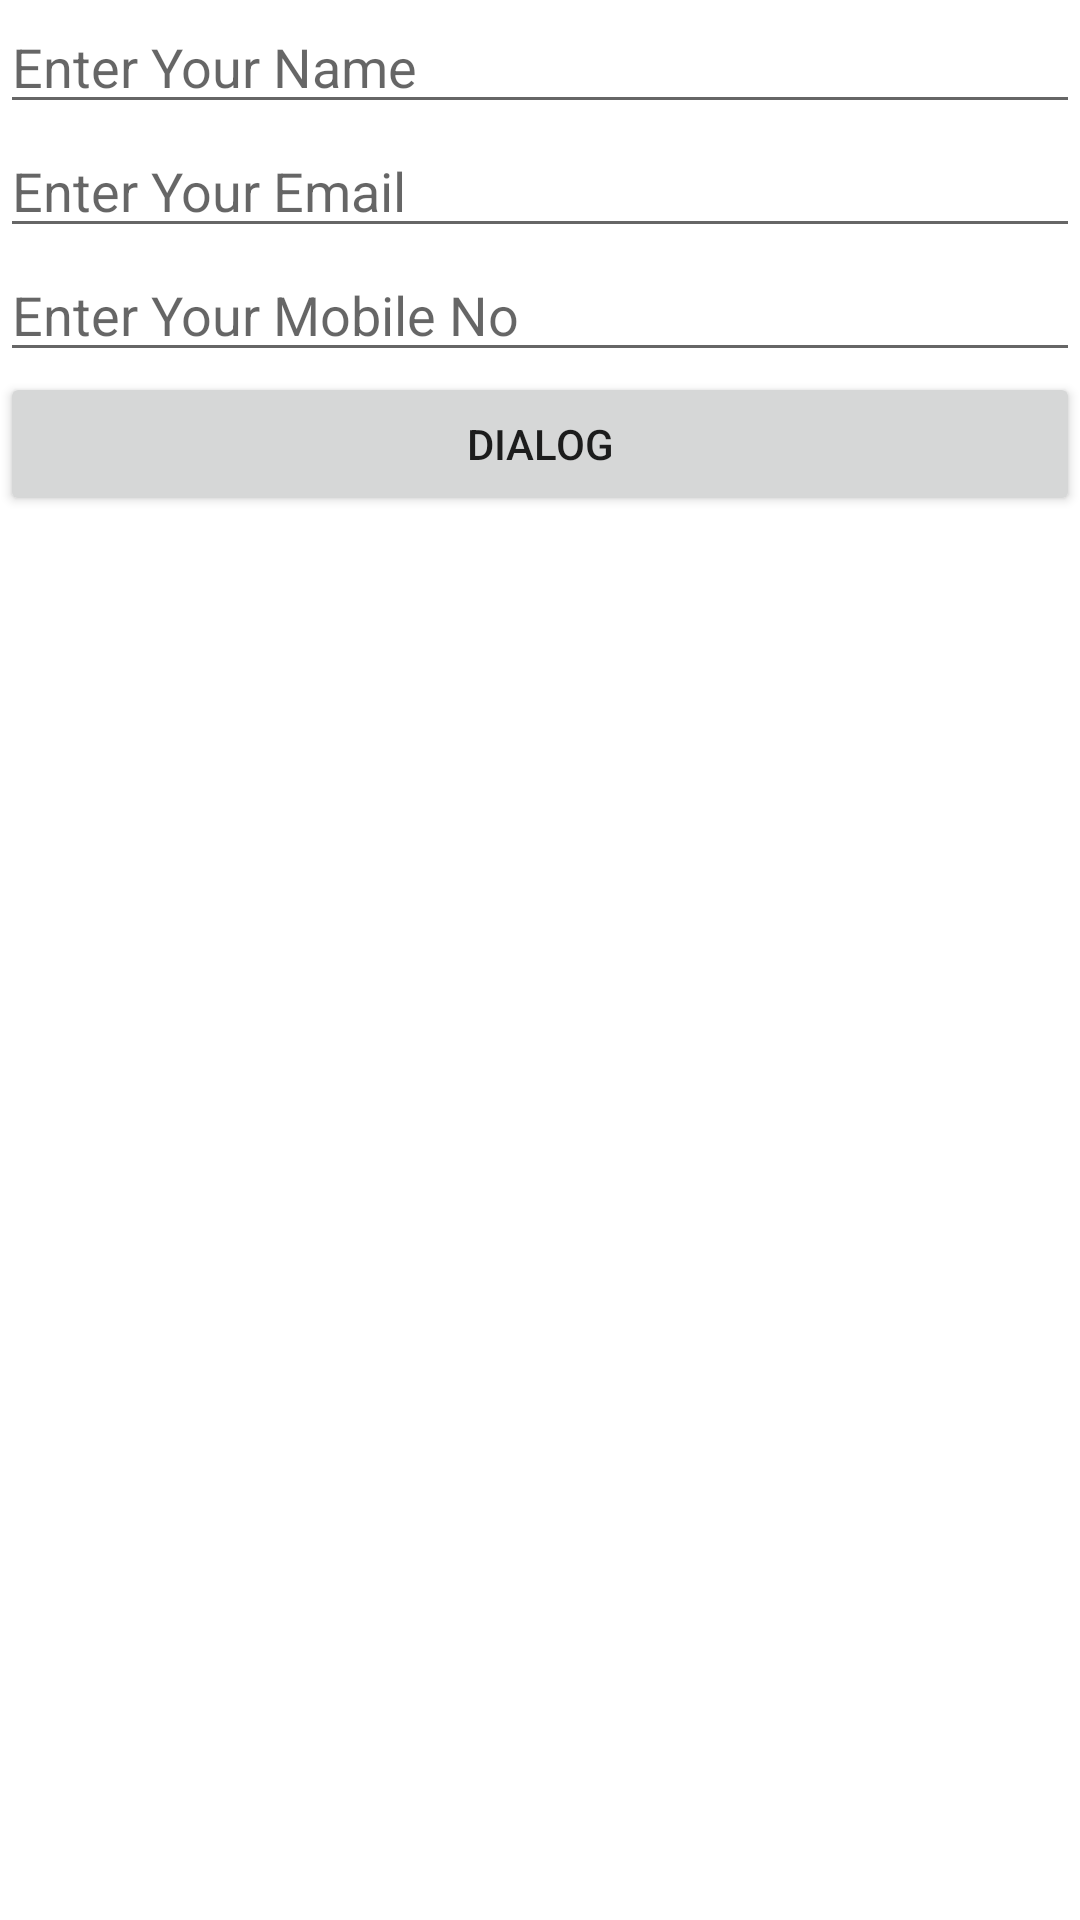

This screen was rendered from an Android layout file. Write that file and the resources it references.
<!-- AndroidManifest.xml: application theme Theme.LoginPage11_04_23 -->
<!-- res/layout/activity_const_layout.xml -->
<?xml version="1.0" encoding="utf-8"?>
<androidx.constraintlayout.widget.ConstraintLayout xmlns:android="http://schemas.android.com/apk/res/android"
    xmlns:app="http://schemas.android.com/apk/res-auto"
    xmlns:tools="http://schemas.android.com/tools"
    android:layout_width="match_parent"
    android:layout_height="match_parent"
    tools:context=".ConstLayout">

    <EditText
        android:id="@+id/etName"
        android:layout_width="match_parent"
        android:layout_height="wrap_content"
        android:hint="Enter Your Name"
        app:layout_constraintStart_toStartOf="@id/etEmail"
        tools:ignore="MissingConstraints" />
    <EditText
        android:id="@+id/etEmail"
        android:layout_width="match_parent"
        android:layout_height="wrap_content"
        android:hint="Enter Your Email"
        app:layout_constraintTop_toBottomOf="@id/etName"
        />
    <EditText
        android:id="@+id/etmno"
        android:layout_width="match_parent"
        android:layout_height="wrap_content"
        android:hint="Enter Your Mobile No"
        app:layout_constraintTop_toBottomOf="@id/etEmail"
        />
    <Button
        android:id="@+id/btnDialog"
        android:layout_width="match_parent"
        android:layout_height="wrap_content"
        android:text="Dialog"
        app:layout_constraintTop_toBottomOf="@id/etmno"/>


</androidx.constraintlayout.widget.ConstraintLayout>
<!-- resources referenced by this layout -->
<resources>
  <style name="Theme.LoginPage11_04_23" parent="Theme.MaterialComponents.DayNight.DarkActionBar">
          
          <item name="colorPrimary">@color/purple_500</item>
          <item name="colorPrimaryVariant">@color/purple_700</item>
          <item name="colorOnPrimary">@color/white</item>
          
          <item name="colorSecondary">@color/teal_200</item>
          <item name="colorSecondaryVariant">@color/teal_700</item>
          <item name="colorOnSecondary">@color/black</item>
          
          <item name="android:statusBarColor">?attr/colorPrimaryVariant</item>
          
      </style>
  <!-- not gathered from this repository: default colours our renderer supplied (Android Studio template values) -->
  <color name="purple_500">#FF6200EE</color>
  <color name="purple_700">#FF3700B3</color>
  <color name="teal_200">#FF03DAC5</color>
  <color name="teal_700">#FF018786</color>
  <color name="black">#FF000000</color>
  <color name="white">#FFFFFFFF</color>
</resources>
